Run: headless pygame with SDL's dummy video driver; simulated clock (each Clock.tick advances the game by its frame time, no real sleeping); random seed 0; keys injected as events and as key.get_pressed() state; no mouse input.
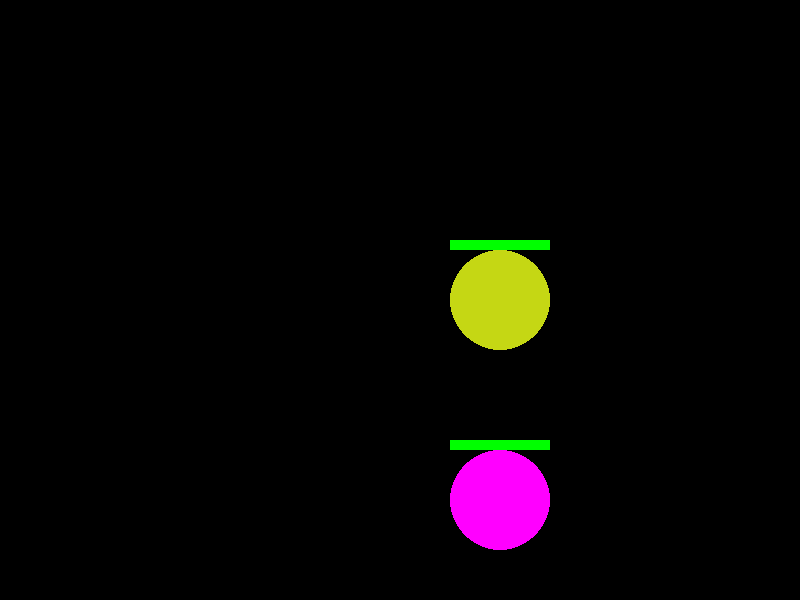
Frame 1 of 4 · flips 1–60 · no input
Frame 2 of 4 · flips 61–180 · tapped SPACE, RETURN · held RIGHT (→), D · screen unchanged from frame 1, image omitted
Frame 3 of 4 · flips 181–300 · held DOWN (↓), S · screen unchanged from frame 2, image omitted
Frame 4 of 4 · flips 301–420 · held LEFT (←), A, UP (↑), W · screen unchanged from frame 3, image omitted

The pygame program that drew these frames:

#teste
import random as R
import sys
import pygame

pygame.init()

#screen = pygame.display.set_mode((0, 0), pygame.FULLSCREEN)
screen = pygame.display.set_mode((800, 600))
#screen = pygame.display.set_mode((200, 60))


global players
players = []



class player(object):
    def __init__(self,x ,y, name = R.randint(0,999), color = (R.randint(0,255), R.randint(0,255), R.randint(0,255))):
        self.pos = (x, y)
        self.MaxHP = 5
        self.HP = 5
        self.abilities = ["Tackle"]
        self.EXP = 0
        self.stage = 1
        self.color = color
        players.append(str(name))
        
    def draw(self):
        pygame.draw.circle(screen, self.color, self.pos, 50)
        pygame.draw.rect(screen, (255,0,0), (self.pos[0]-50, self.pos[1]-60, 100, 10))
        pygame.draw.rect(screen, (0,255,0), (self.pos[0]-50, self.pos[1]-60, round((self.HP/self.MaxHP)*100), 10))
        pygame.display.update()

def refresh():
    craos.draw()
    robly18.draw()
    



def Tackle(target):
    target.HP -= 1




    
craos = player(500, 500, "craos",(255, 0, 255))
player.draw(craos)
#players.append("craos")

robly18 = player(500, 300)
player.draw(robly18)
#players.append("robly18")
print(players)

BeginningOfRound = True
DuringRound = False
EndOfRound = False
time = 30



print(players)

run = True
while run:
   # if BeginningOfRound:
    #    pass


    
    #if DuringRound:
     #   pass


    
   # if EndOfRound:
    #    pass


    for event in pygame.event.get():
        if event.type == pygame.QUIT:
            run = False
        if event.type == pygame.KEYDOWN: #parece que o event.type de "KEYDOWN" é 2...
            print()
            print(event.key)
            if event.key == pygame.K_n: #a tecla "n" é o número 110
                tavos = player(10, 10)
                player.draw(tavos)
            if event.key == pygame.K_r: #a tecla "r" é o numero 114
                a = player(R.randint(0,1000), R.randint(0, 600))
                player.draw(a)
            if event.key == pygame.K_t: #a tecla "t" é o numero 116
                Tackle(robly18)
    print(robly18.HP)
    pygame.display.update()
    for i in range(10):
        pygame.time.delay(10)


    refresh()
pygame.quit()
